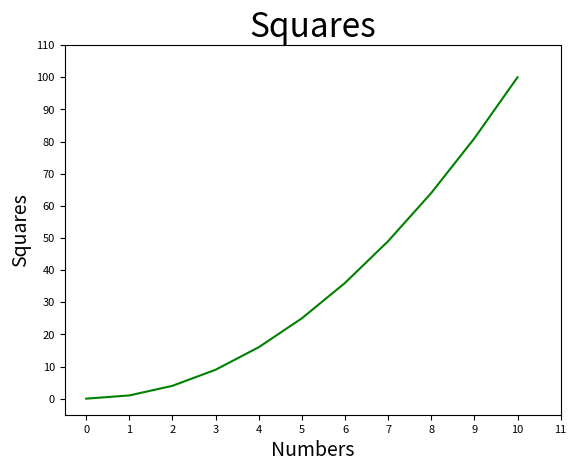

Write the Python code that produced this figure.
# import matplotlib.pyplot as plt
#
# x_values = list(range(10))
# # x轴的数字是0到10这11个整数
# y_values = list(range(10))
# print(y_values)
# # y轴的数字是x轴数字的平方
# plt.plot(x_values, y_values, c = 'green')
# # 用plot函数绘制折线图，线条颜色设置为绿色
# plt.title('Squares', fontsize = 24)
# # 设置图表标题和标题字号
# plt.tick_params(axis = 'both', which = 'major', labelsize = 10)
# # 设置刻度的字号
# # plt.xlabel('Numbers', fontsize = 2)
# # 设置x轴标签及其字号
# # plt.ylabel('Squares', fontsize = 2)
# # 设置y轴标签及其字号
# plt.show()
# # 显示图表

import matplotlib.pyplot as plt
from matplotlib.pyplot import MultipleLocator

# 从pyplot导入MultipleLocator类，这个类用于设置刻度间隔

x_values = list(range(11))
y_values = [ x ** 2 for x in x_values ]
plt.plot(x_values, y_values, c = 'green')
plt.title('Squares', fontsize = 24)
plt.tick_params(axis = 'both', which = 'major', labelsize = 8)
plt.xlabel('Numbers', fontsize = 14)
plt.ylabel('Squares', fontsize = 14)
x_major_locator = MultipleLocator(1)
# 把x轴的刻度间隔设置为1，并存在变量里
y_major_locator = MultipleLocator(10)
# 把y轴的刻度间隔设置为10，并存在变量里
ax = plt.gca()
# ax为两条坐标轴的实例
ax.xaxis.set_major_locator(x_major_locator)
# 把x轴的主刻度设置为1的倍数
ax.yaxis.set_major_locator(y_major_locator)
# 把y轴的主刻度设置为10的倍数
plt.xlim(-0.5, 11)
# 把x轴的刻度范围设置为-0.5到11，因为0.5不满一个刻度间隔，所以数字不会显示出来，但是能看到一点空白
plt.ylim(-5, 110)
# 把y轴的刻度范围设置为-5到110，同理，-5不会标出来，但是能看到一点空白
plt.show()
